Labelled photos from "data_split", an image-classification folder in AbdullahAlrebdi/Task_7. The possible labels are: paper, rock, scissor.

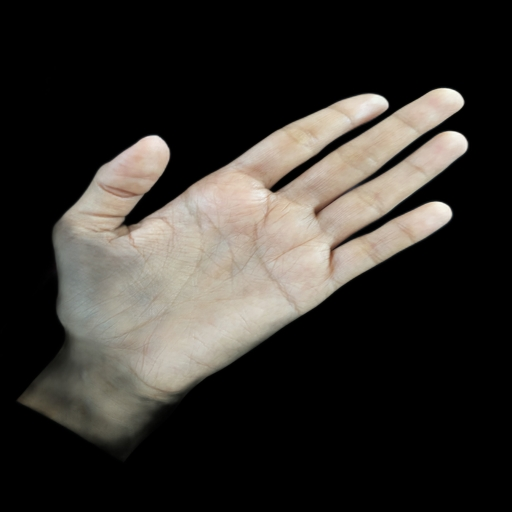
Label: paper

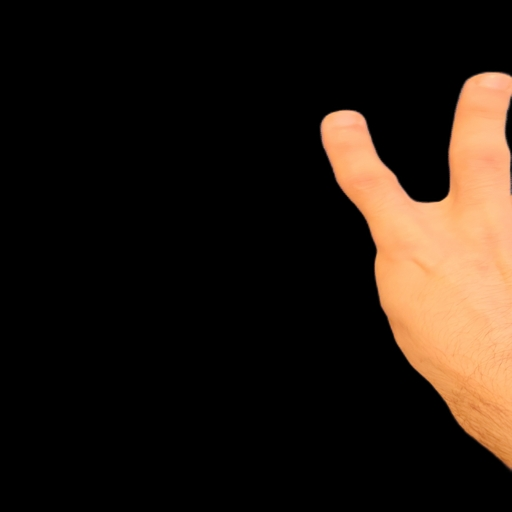
Label: scissor

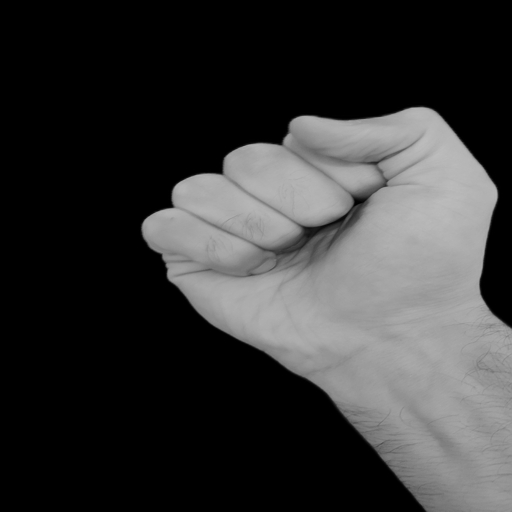
Label: rock

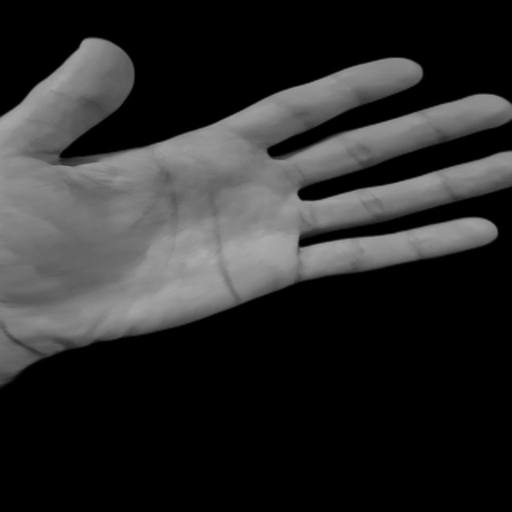
Label: paper

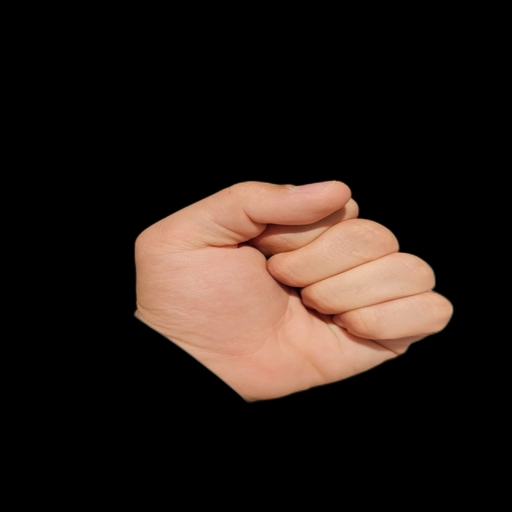
Label: rock

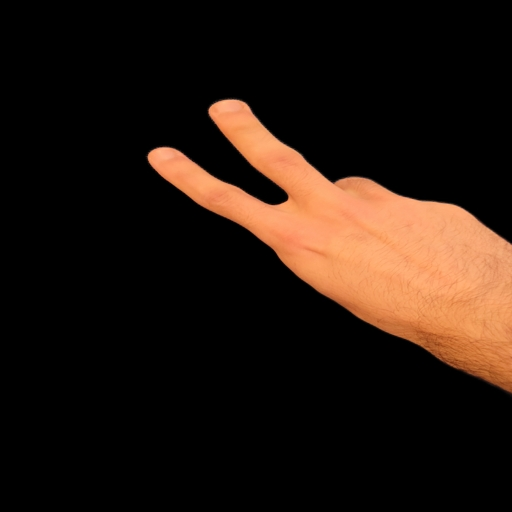
Label: scissor
